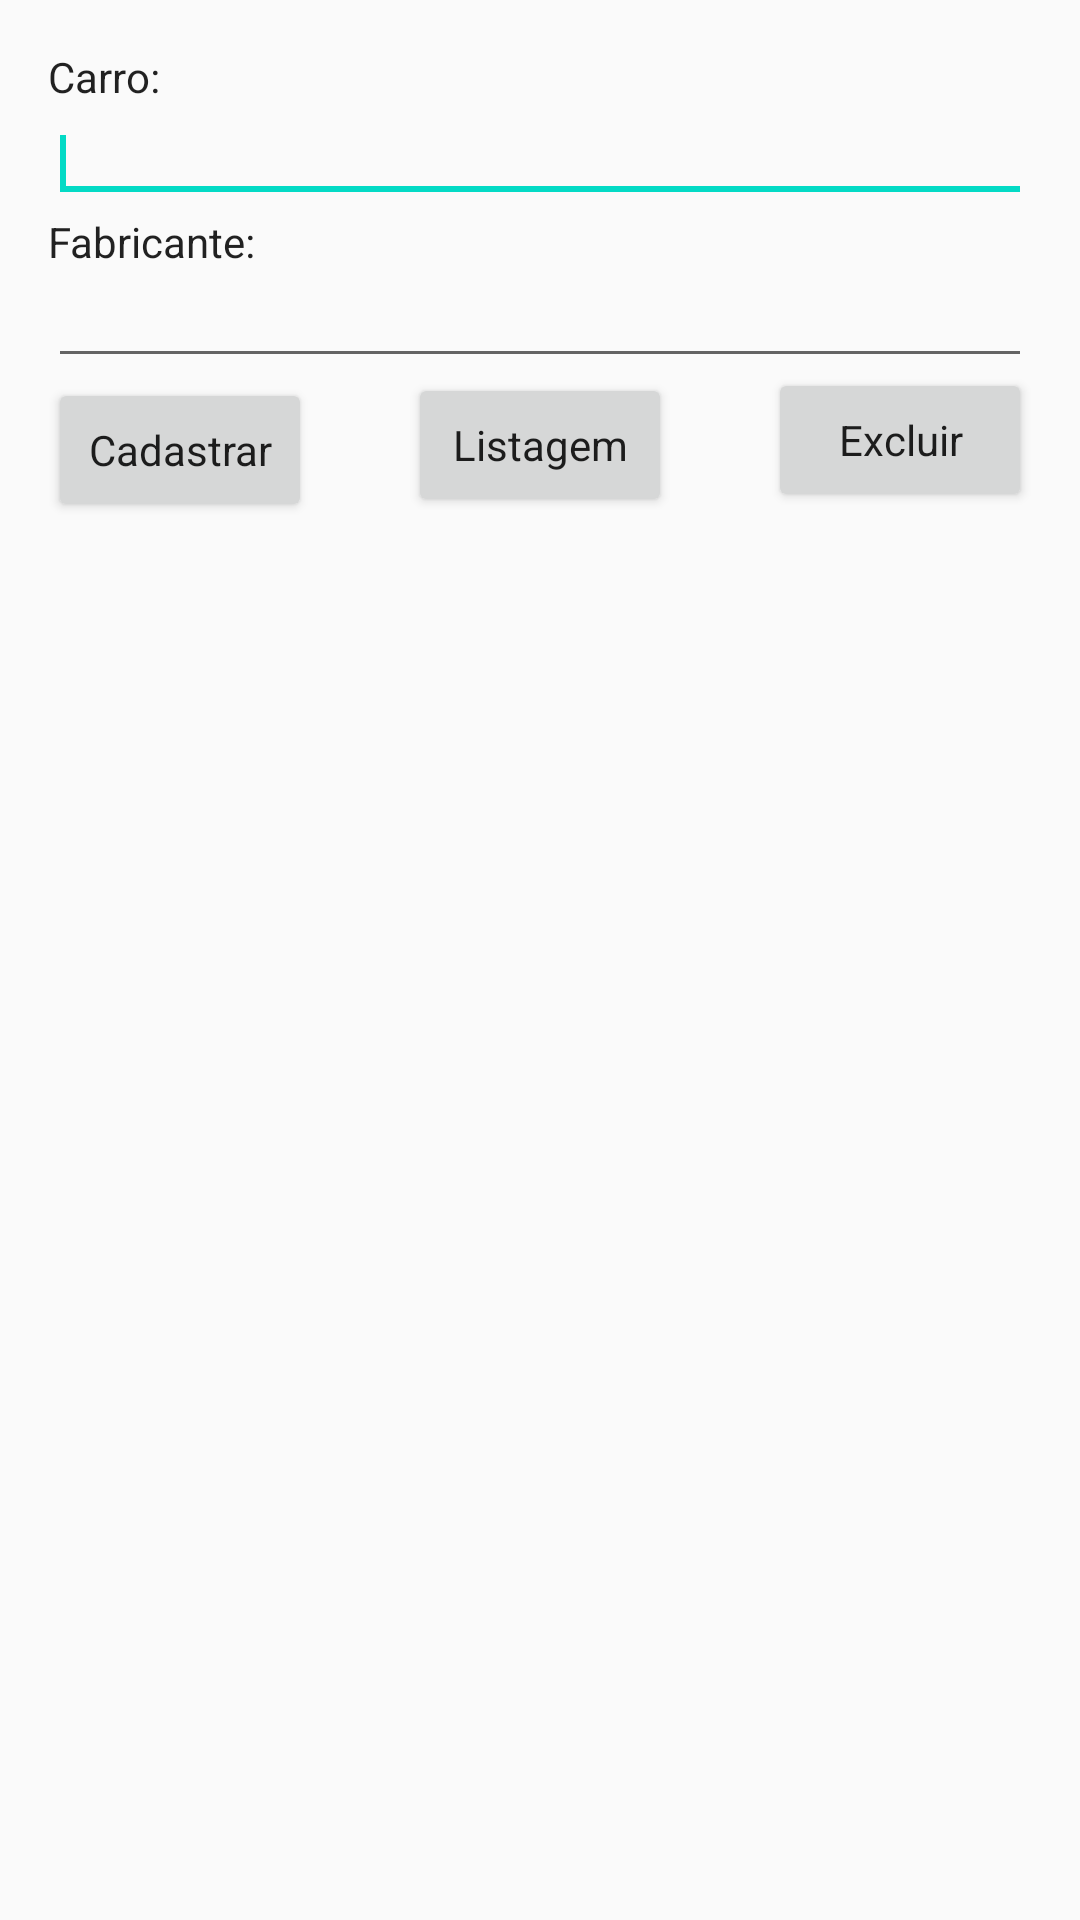

Produce the Android XML layout that renders to this screen, including the resource entries it uses.
<!-- AndroidManifest.xml: application theme AppTheme -->
<!-- res/layout/content_main.xml -->
<?xml version="1.0" encoding="utf-8"?>
<LinearLayout xmlns:android="http://schemas.android.com/apk/res/android"
    xmlns:tools="http://schemas.android.com/tools"
    xmlns:app="http://schemas.android.com/apk/res-auto" android:layout_width="match_parent"
    android:layout_height="match_parent" android:paddingLeft="@dimen/activity_horizontal_margin"
    android:paddingRight="@dimen/activity_horizontal_margin"
    android:orientation="vertical"
    android:paddingTop="@dimen/activity_vertical_margin"
    android:paddingBottom="@dimen/activity_vertical_margin"
    app:layout_behavior="@string/appbar_scrolling_view_behavior"
    tools:showIn="@layout/activity_main" tools:context=".MainActivity">

    <TextView
        style="@style/TextView"
        android:text="@string/text_carro"/>
    <EditText
        style="@style/TextView"
        android:id="@+id/txtCarro"><requestFocus/></EditText>
    <TextView
        style="@style/TextView"
        android:text="@string/text_fabricante"/>
    <EditText
        style="@style/TextView"
        android:id="@+id/txtFabricante"/>
    <Button
       style="@style/ButtonOne"
        android:id="@+id/cad"/>
    <Button
        style="@style/ButtonTwo"
        android:id="@+id/btnList"/>
    <Button
        style="@style/ButtonTree"
        android:id="@+id/btnDrop"/>

</LinearLayout>
<!-- resources referenced by this layout -->
<resources>
  <dimen name="activity_horizontal_margin">16dp</dimen>
  <dimen name="activity_vertical_margin">16dp</dimen>
  <string name="text_carro">Carro:</string>
  <string name="text_fabricante">Fabricante:</string>
  <style name="ButtonOne" parent="EditText">
          <item name="android:layout_width">wrap_content</item>
          <item name="android:layout_height">wrap_content</item>
          <item name="android:text">@string/cadastrar</item>
      </style>
  <style name="ButtonTree" parent="EditText">
          <item name="android:layout_width">wrap_content</item>
          <item name="android:layout_height">wrap_content</item>
          <item name="android:text">@string/apagar</item>
          <item name="android:layout_gravity">right</item>
          <item name="android:layout_marginTop">-50dp</item>
      </style>
  <style name="ButtonTwo" parent="EditText">
          <item name="android:layout_width">wrap_content</item>
          <item name="android:layout_height">wrap_content</item>
          <item name="android:text">@string/list</item>
          <item name="android:layout_gravity">center</item>
          <item name="android:layout_marginTop">-50dp</item>
      </style>
  <style name="TextView" parent="AppTheme">
          <item name="android:layout_width">match_parent</item>
          <item name="android:layout_height">wrap_content</item>
      </style>
  <style name="AppTheme" parent="Theme.AppCompat.Light.DarkActionBar">
          
          <item name="colorPrimary">@color/colorPrimary</item>
          <item name="colorPrimaryDark">@color/colorPrimaryDark</item>
          <item name="colorAccent">@color/colorAccent</item>
      </style>
  <style name="EditText" parent="TextView">
          <item name="android:layout_width">match_parent</item>
          <item name="android:layout_height">wrap_content</item>
      </style>
  <string name="cadastrar">Cadastrar</string>
  <string name="apagar">Excluir</string>
  <string name="list">Listagem</string>
  <!-- not gathered from this repository: default colours our renderer supplied (Android Studio template values) -->
  <color name="colorPrimary">#FF6200EE</color>
  <color name="colorPrimaryDark">#FF3700B3</color>
  <color name="colorAccent">#FF03DAC5</color>
</resources>
